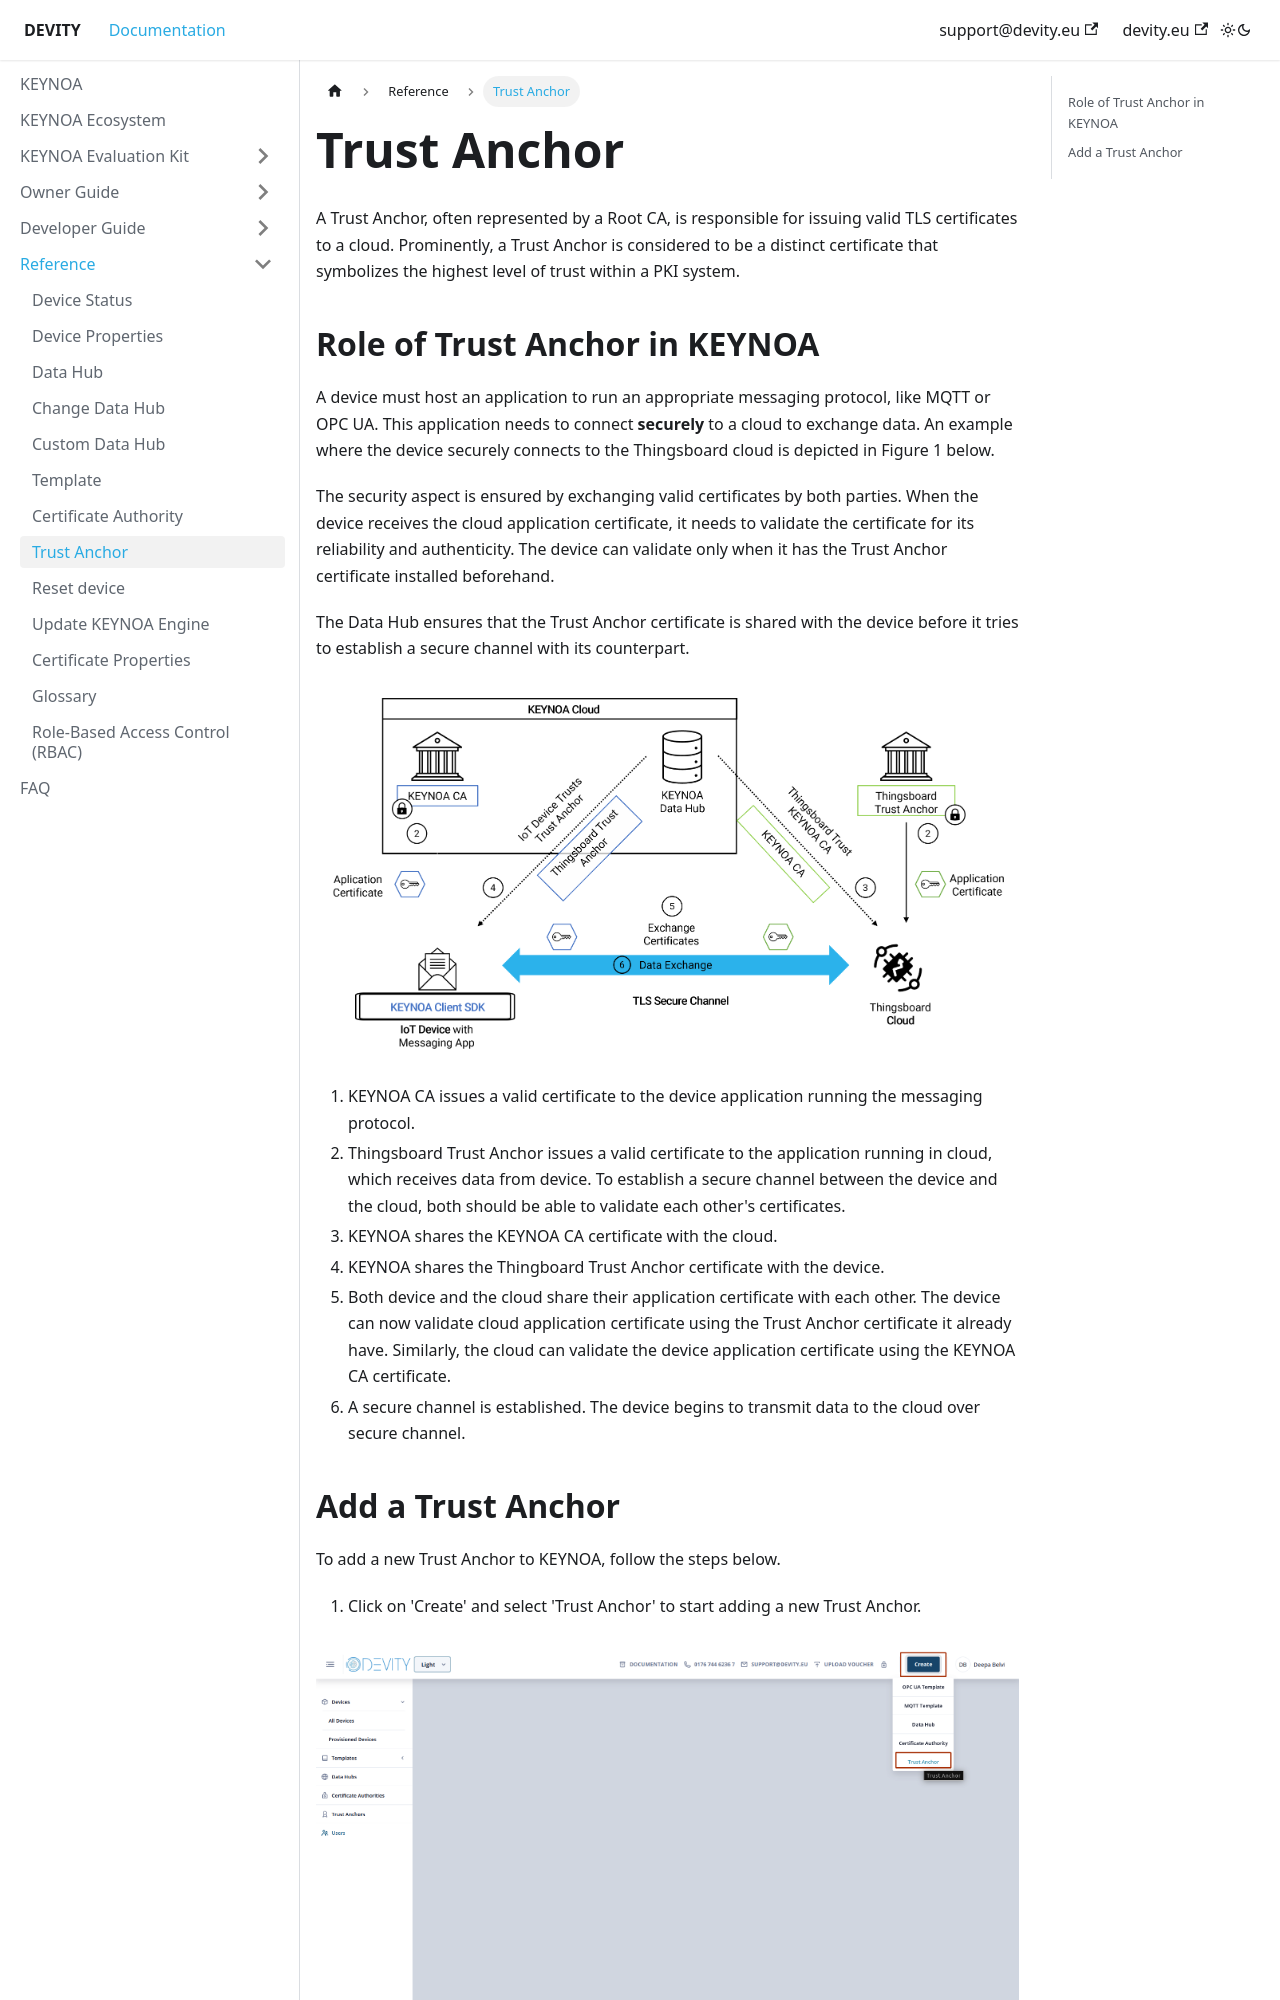

repository: DEVITY-IOT/devity-iot.github.io · page: reference/trust-anchor/index.html · generator: docusaurus

---
sidebar_position: 8
sidebar_label: "Trust Anchor"
title: Trust Anchor
---

A Trust Anchor, often represented by a Root CA, is responsible for issuing valid TLS certificates to a cloud. Prominently, a Trust Anchor is considered to be a distinct certificate that symbolizes the highest level of trust within a PKI system.
